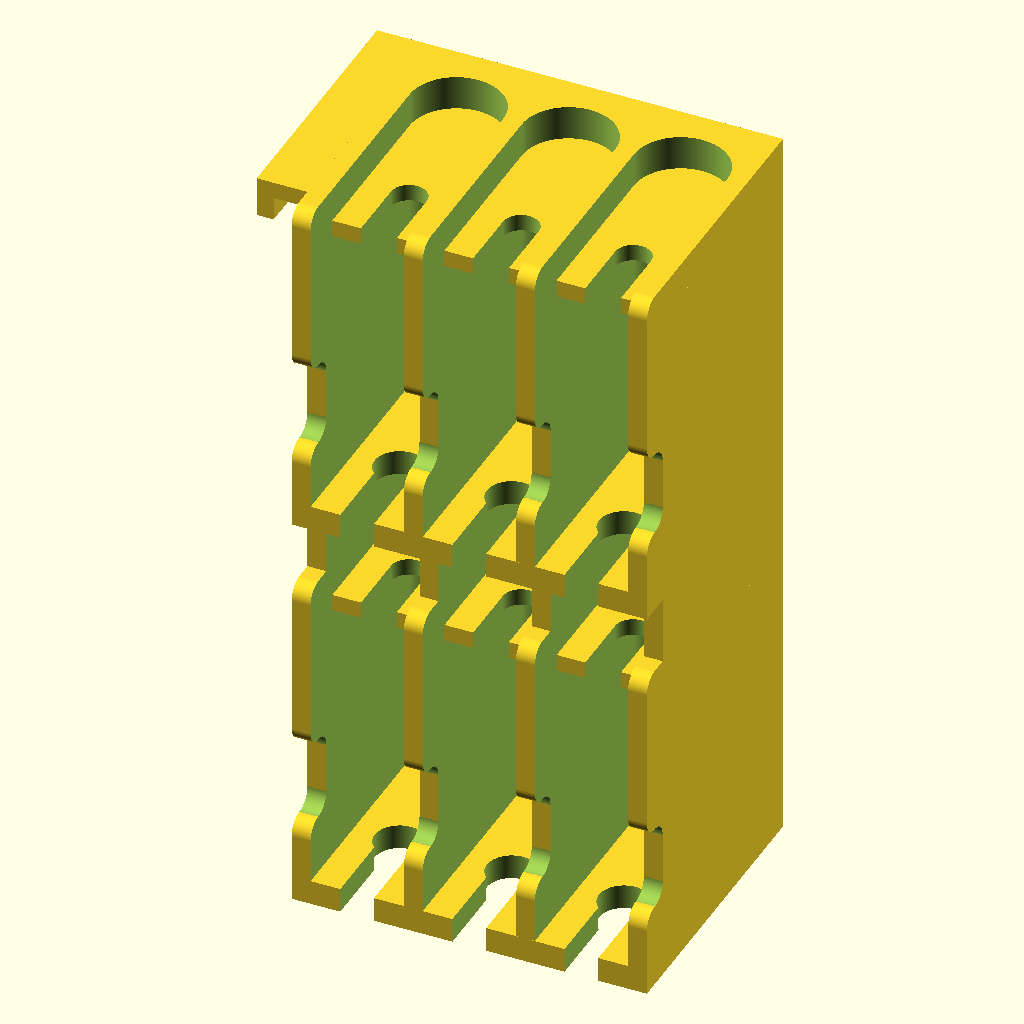
Cell 1 — every parameter at its default value.
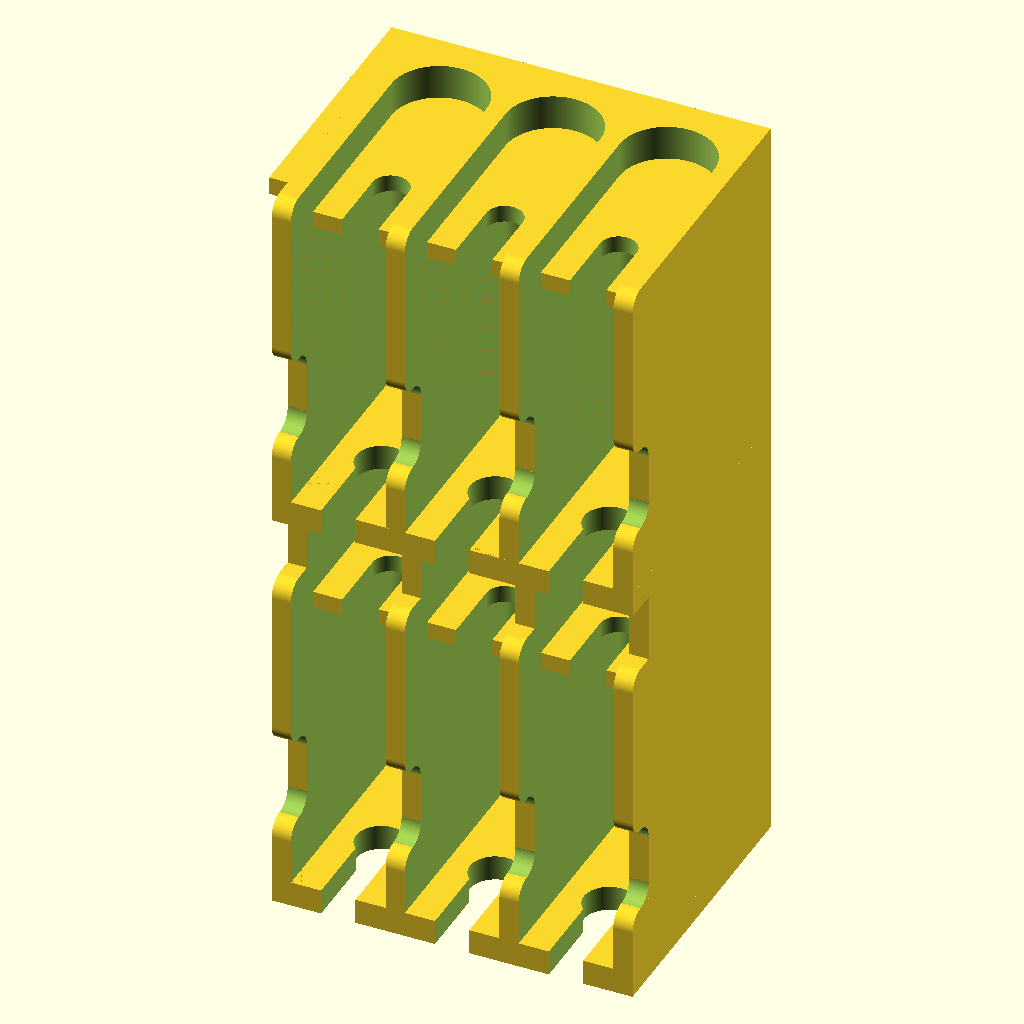
Cell 2 — units set to 1, the other parameters unchanged.
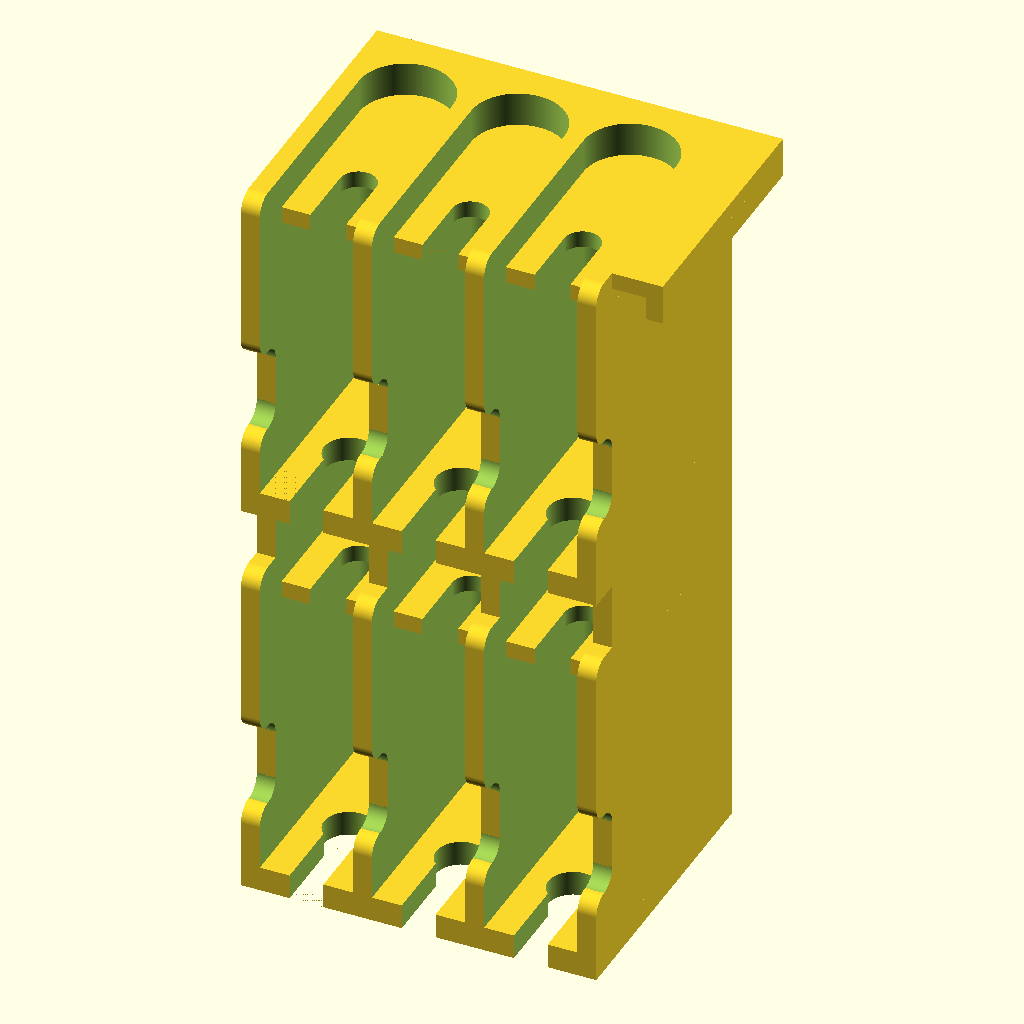
Cell 3 — hookPlacement set to 2, the other parameters unchanged.
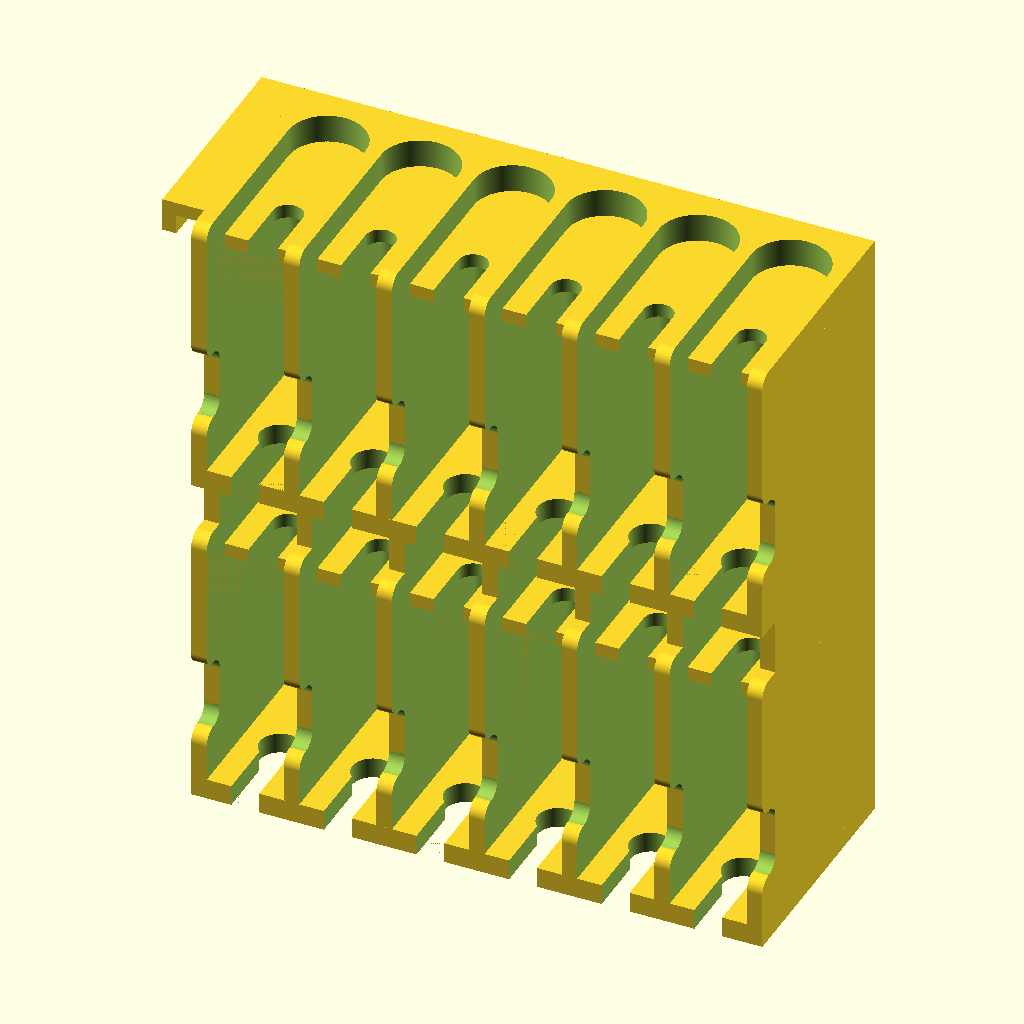
Cell 4: the same model with nHoriz = 6.
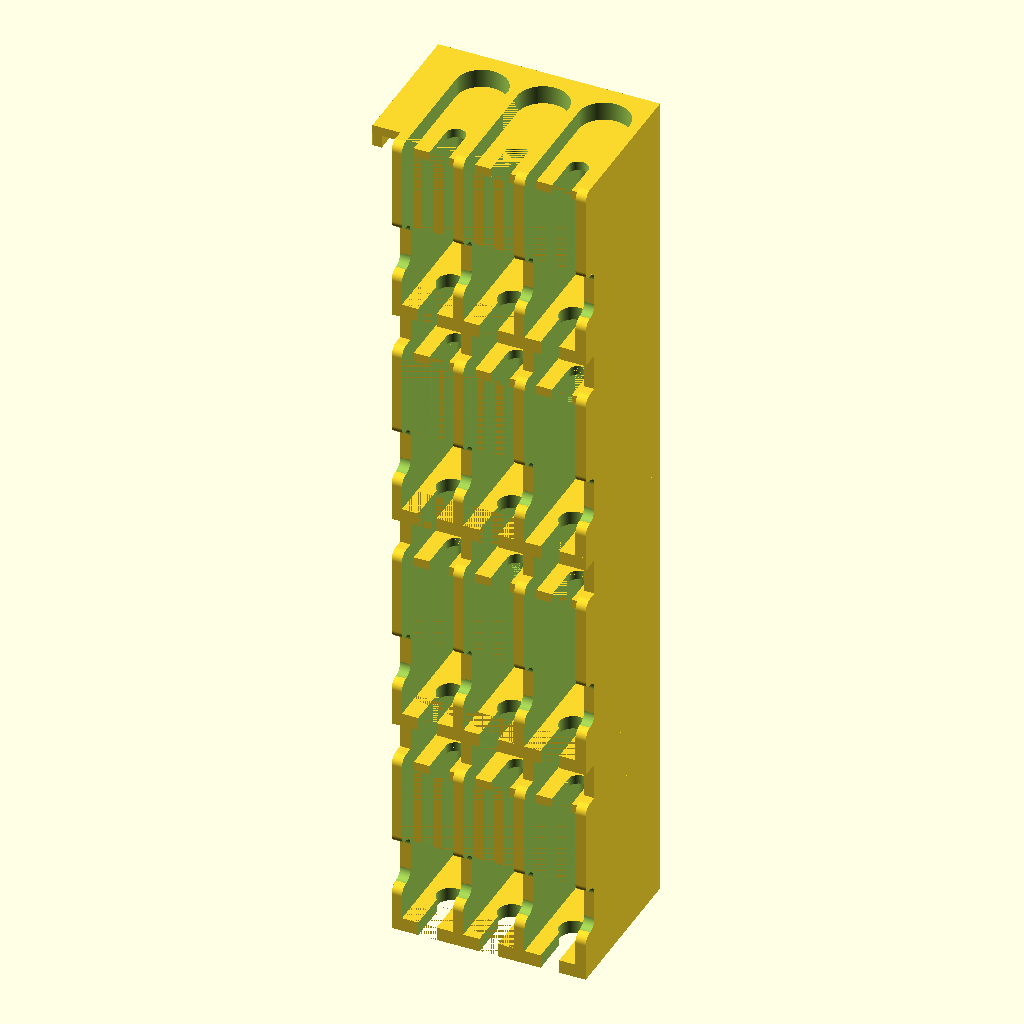
Cell 5 — nVert set to 4, the other parameters unchanged.
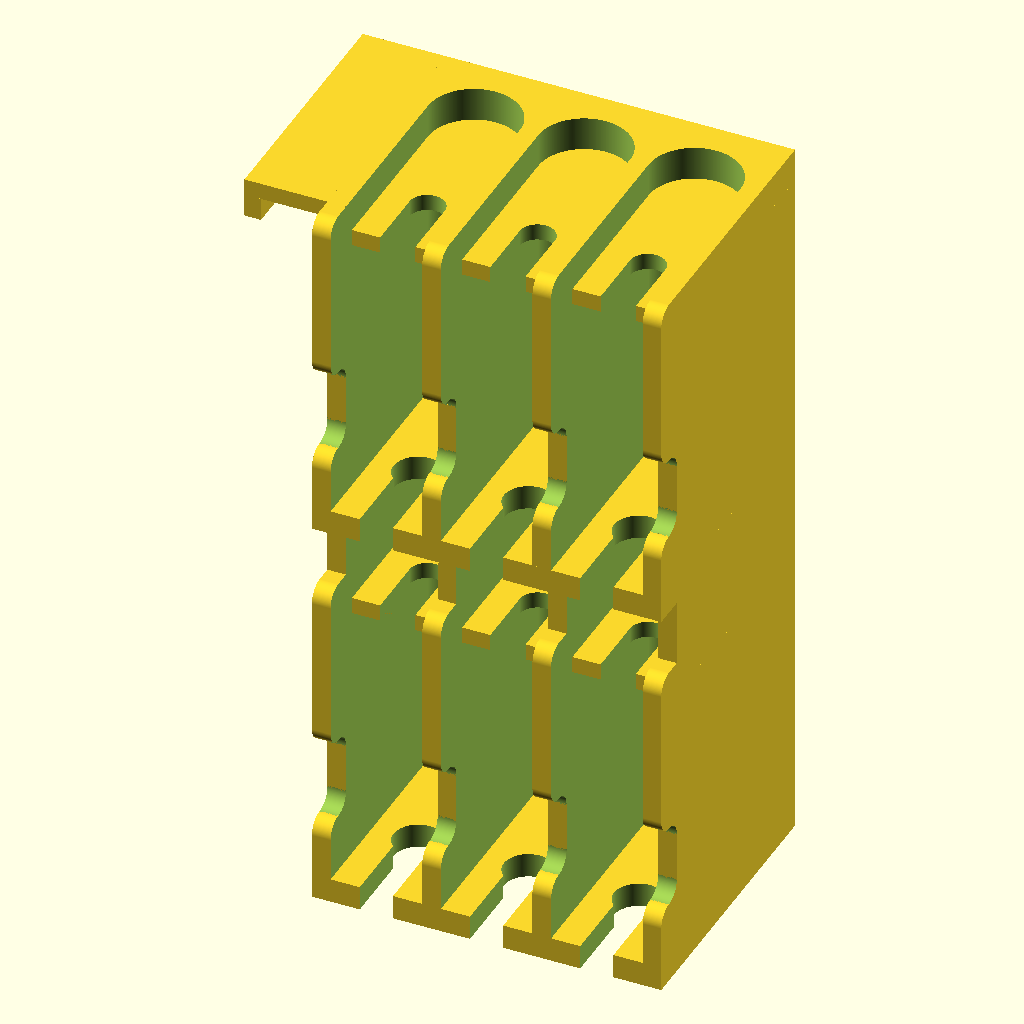
Cell 6: the same model with hookPanelThickness = 0.5.
All cells are drawn from the same view direction (rotation 55°, 0°, 25°, orthographic, colour scheme Cornfield), but the view is re-fitted for each cell, so position and scale can differ between cells as well as the parameter.
The OpenSCAD source (inputs/thingiverse/files/thing-3612698/files/coreHolder.scad):
//	Ultimaker Print Core Holder
//	Copyright (C) 2019 Herb Weiner <herbw@wiskit.com>. Creative Commons by Attribution (CC-BY-SA).

/* [General Settings] */
//	Unit of Measure for all Numeric Entries
units =						25.4;		//	[25.4:inches,1.0:mm,10.0:cm]
//	Number of Slots Horizontally
nHoriz =					3;
//	Number of Slots Vertically
nVert =						2;

/* [Parameters for Hook] */
//	Where to place hook
hookPlacement =				1;			//	[0:No Hook,1:Left Side,2:Right Side,3:Back -- REQUIRES SUPPORT]
//	Thickness of Side Panel used for Hanging Print Core Holder
hookPanelThickness =		0.25;
//	Vertical Overhang of Hook
hookOverhang =				0.175;

module GoAwayCustomizer ()
{
// This module is here to stop Customizer from picking up the variables below
}

//	The following variables affect the geometry of the Print Core Holder, and should not require change.

Inches = 25.4;  //  Inches to mm

InsideWidth =			0.69 * Inches;
InsideDepth =			1.67 * Inches;
InsideHeight =			2 * Inches;

OutsideExtension =		0.25 * Inches;
ExtensionElevation =	0.635 * Inches;
ExtensionHeight =		1.268 * Inches;

WallThickness =			0.14 * Inches;
BackThickness =			0.24 * Inches;
TopLip =				0.255 * Inches;
TopThickness =			0.125 * Inches;
TopDepth =				1.575 * Inches;
BottomThickness =		0.185 * Inches;

BottomCutoutWidth =		0.25 * Inches;
BottomCutoutDepth =		0.675 * Inches;
BottomCutoutDiameter =	0.37 * Inches;

TopCutoutWidth =		0.265 * Inches;
TopCutoutDepth =		0.475 * Inches;

RoundingRadius =		0.125 * Inches;

vSpace =				0.5 * Inches;

hookThickness =			0.125 * Inches;

oneHeight =				InsideHeight + TopLip + TopThickness + BottomThickness + vSpace;

//	The following variable is a small value to eliminate ambiguity with the use of the OpenSCAD Difference Function.

delta = 0.01;

module roundedRectangle (width, height, thickness, r1, r2, r3, r4)
{
	hull ()
	{
		if (r1 > 0)
			translate ([r1, r1, 0]) cylinder (r = r1, h = thickness, $fn = 360);
		else
			cube ([delta, delta, thickness]);

		if (r2 > 0)
			translate ([r2, height - r2, 0]) cylinder (r = r2, h = thickness, $fn = 360);
		else
			translate ([0, height - delta, 0]) cube ([delta, delta, thickness]);

		if (r3 > 0)
			translate ([width - r3, height - r3, 0]) cylinder (r = r3, h = thickness, $fn = 360);
		else
			translate ([width - delta, height - delta, 0]) cube ([delta, delta, thickness]);

		if (r4 > 0)
			translate ([width - r4, r4, 0]) cylinder (r = r4, h = thickness, $fn = 360);
		else
			translate ([width - r4, 0, 0]) cube ([delta, delta, thickness]);
	}
}

module insideCorner (radius, thickness, rotation)
{
	rotate (rotation)
	{
		if (rotation == 90)
		{
			translate ([0, -radius, 0])
			difference ()
			{
				cube ([radius, radius, thickness]);
				translate ([0, 0, -delta]) cylinder (r = radius, h = thickness + 2 * delta, $fn = 360);
			}
		}
		else if (rotation == 180)
		{
			translate ([-radius, -radius, 0])
			difference ()
			{
				cube ([radius, radius, thickness]);
				translate ([0, 0, -delta]) cylinder (r = radius, h = thickness + 2 * delta, $fn = 360);
			}
		}
		else if (rotation == 270)
		{
			translate ([-radius, 0, 0])
			difference ()
			{
				cube ([radius, radius, thickness]);
				translate ([0, 0, -delta]) cylinder (r = radius, h = thickness + 2 * delta, $fn = 360);
			}
		}
		else
		{
			//	Assume rotation == 0
			difference ()
			{
				cube ([radius, radius, thickness]);
				translate ([0, 0, -delta]) cylinder (r = radius, h = thickness + 2 * delta, $fn = 360);
			}
		}
	}
}

module coreHolder (nH, nV)
{
	totalThickness = nH * (InsideWidth + WallThickness) + WallThickness;
	totalHeight = nV * oneHeight - vSpace;
	difference ()
	{
		//	Outside Cube
		union ()
		{
			translate ([0, OutsideExtension, 0]) cube ([totalThickness, InsideDepth + BackThickness, totalHeight]);

			for (j = [0 : 1: nV - 1])
			{
				translate ([0, 0, j * oneHeight])
				rotate ([0, -90, 0])
				{
					//	Lower Extension
					translate ([0, 0, -(totalThickness)]) roundedRectangle (ExtensionElevation, OutsideExtension, totalThickness, 0, 0, 0, RoundingRadius);

					//	Lower Inside Radius
					translate ([ExtensionElevation, OutsideExtension - RoundingRadius, -(totalThickness)]) insideCorner (RoundingRadius, totalThickness, 90);

					//	Upper Extension
					translate ([ExtensionHeight, 0, -(totalThickness)]) roundedRectangle (oneHeight -vSpace - ExtensionHeight, OutsideExtension, totalThickness, RoundingRadius, 0, 0, RoundingRadius);

					//	Upper Inside Radius
					translate ([ExtensionHeight - RoundingRadius, OutsideExtension - RoundingRadius, -(totalThickness)]) insideCorner (RoundingRadius, totalThickness, 0);
				}
			}
		}

		for (i = [0 : 1 : nH - 1]) 
		{
			//	Inside Cutout
			translate ([WallThickness + i * (InsideWidth + WallThickness), -delta, -delta]) cube ([InsideWidth, InsideDepth + OutsideExtension - InsideWidth / 2, totalHeight + 2 * delta]);

			//	Rounded Back
			translate ([InsideWidth / 2 + WallThickness + i * (InsideWidth + WallThickness), InsideDepth + OutsideExtension - InsideWidth / 2, BottomThickness]) cylinder (d = InsideWidth, h = totalHeight + 2 * delta, $fn = 360);
		}
	}

	for (i = [0 : 1 : nH - 1]) 
	{
		for (j = [0 : 1: nV - 1])
		{
			translate ([0, 0, j * oneHeight])
			{
				difference ()
				{
					//	Bottom Shelf
					translate ([i * (InsideWidth + WallThickness), 0, 0]) cube ([InsideWidth + 2 * WallThickness, TopDepth + BackThickness + OutsideExtension, BottomThickness]);

					//	Bottom Cutout Slot
					translate ([(InsideWidth + 2 * WallThickness - BottomCutoutWidth) / 2 + i * (InsideWidth + WallThickness), -delta, -delta]) cube ([BottomCutoutWidth, BottomCutoutDepth + delta, BottomThickness + 2 * delta]);

					//	Bottom Cutout Cylinder
					translate ([(InsideWidth + 2 * WallThickness) / 2 + i * (InsideWidth + WallThickness), BottomCutoutDepth + delta, 0]) cylinder (d = BottomCutoutDiameter, h = 2 * (BottomThickness + 2 * delta), center = true, $fn = 360);
				}

				difference ()
				{
					//	Top Shelf
					translate ([i * (InsideWidth + WallThickness), InsideDepth + OutsideExtension - TopDepth, BottomThickness + InsideHeight]) cube ([InsideWidth + 2 * WallThickness, TopDepth + BackThickness, TopThickness]);

					//	Top Cutout Slot
					translate ([(InsideWidth + 2 * WallThickness - TopCutoutWidth) / 2 + i * (InsideWidth + WallThickness), InsideDepth + OutsideExtension - TopDepth - delta, BottomThickness + InsideHeight -delta])
					{
						cube ([TopCutoutWidth, TopCutoutDepth + delta, TopThickness + 2 * delta]);
						translate ([TopCutoutWidth / 2, TopCutoutDepth + delta, 0]) cylinder (d = TopCutoutWidth, h = TopThickness + 2 * delta, $fn = 360);
					}
				}
			}
		}
	}
}

module hook ()
{
	totalThickness = nHoriz * (InsideWidth + WallThickness) + WallThickness;
	totalHeight = nVert * oneHeight - vSpace;

	if (hookPlacement == 1)
	{
		translate ([-(hookPanelThickness * units + hookThickness), OutsideExtension, totalHeight - hookThickness]) cube ([hookPanelThickness * units + hookThickness, InsideDepth + BackThickness, hookThickness]);
		translate ([-(hookPanelThickness * units + hookThickness), OutsideExtension, totalHeight - hookThickness - hookOverhang * units]) cube ([hookThickness, InsideDepth + BackThickness, hookOverhang * units]);
	}
	else if (hookPlacement == 2)
	{
		translate ([totalThickness, OutsideExtension, totalHeight - hookThickness]) cube ([hookPanelThickness * units + hookThickness, InsideDepth + BackThickness, hookThickness]);
		translate ([totalThickness + hookPanelThickness * units, OutsideExtension, totalHeight - hookThickness - hookOverhang * units]) cube ([hookThickness, InsideDepth + BackThickness, hookOverhang * units]);
	}
	else if (hookPlacement == 3)
	{
		translate ([0, InsideDepth + BackThickness + OutsideExtension, totalHeight - hookThickness]) cube ([totalThickness, hookPanelThickness * units + hookThickness, hookThickness]);
		translate ([0, InsideDepth + BackThickness + OutsideExtension + hookPanelThickness * units, totalHeight - hookThickness - hookOverhang * units]) cube ([totalThickness, hookThickness, hookOverhang * units]);
	}
}

coreHolder (nHoriz, nVert);
hook ();
Customizer parameters (derived from the source; name, type, default, range or options):
units: number, default 25.4, options 25.4, 1, 10
nHoriz: number, default 3
nVert: number, default 2
hookPlacement: number, default 1, options 0, 1, 2, 3
hookPanelThickness: number, default 0.25
hookOverhang: number, default 0.175
